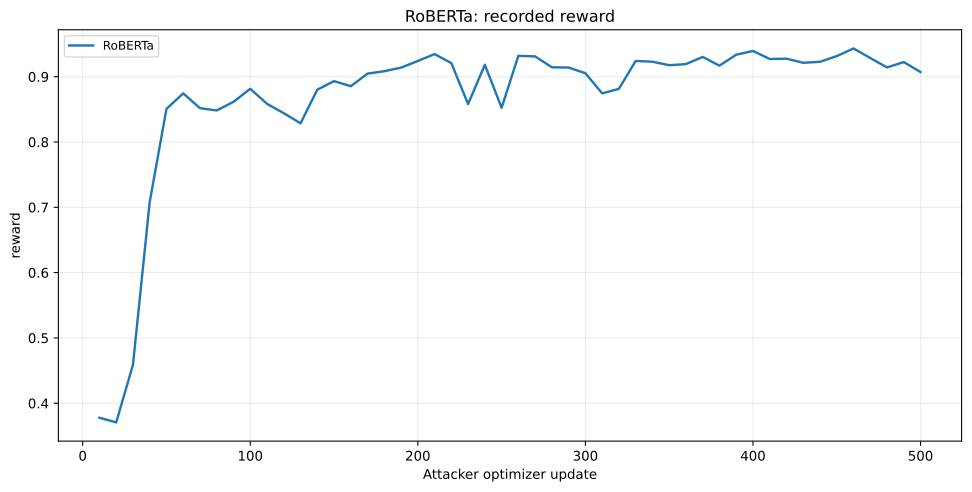

Data behind this chart, as committed beside it:
series, x, y
RoBERTa, 10, 0.3778
RoBERTa, 20, 0.3706
RoBERTa, 30, 0.4588
RoBERTa, 40, 0.708
RoBERTa, 50, 0.8507
RoBERTa, 60, 0.8744
RoBERTa, 70, 0.8519
RoBERTa, 80, 0.8483
RoBERTa, 90, 0.8615
RoBERTa, 100, 0.8815
RoBERTa, 110, 0.8585
RoBERTa, 120, 0.8441
RoBERTa, 130, 0.8286
RoBERTa, 140, 0.8801
RoBERTa, 150, 0.8932
RoBERTa, 160, 0.8855
RoBERTa, 170, 0.9047
RoBERTa, 180, 0.9084
RoBERTa, 190, 0.9139
RoBERTa, 200, 0.9241
RoBERTa, 210, 0.9347
RoBERTa, 220, 0.9208
RoBERTa, 230, 0.8581
RoBERTa, 240, 0.9183
RoBERTa, 250, 0.8524
RoBERTa, 260, 0.9319
RoBERTa, 270, 0.9311
RoBERTa, 280, 0.9144
RoBERTa, 290, 0.914
RoBERTa, 300, 0.9054
RoBERTa, 310, 0.8745
RoBERTa, 320, 0.8814
RoBERTa, 330, 0.9241
RoBERTa, 340, 0.923
RoBERTa, 350, 0.9176
RoBERTa, 360, 0.9193
RoBERTa, 370, 0.9303
RoBERTa, 380, 0.9169
RoBERTa, 390, 0.9337
RoBERTa, 400, 0.9394
RoBERTa, 410, 0.9271
RoBERTa, 420, 0.9276
RoBERTa, 430, 0.9213
RoBERTa, 440, 0.9228
RoBERTa, 450, 0.9316
RoBERTa, 460, 0.9433
RoBERTa, 470, 0.9286
RoBERTa, 480, 0.9142
RoBERTa, 490, 0.9224
RoBERTa, 500, 0.9071
